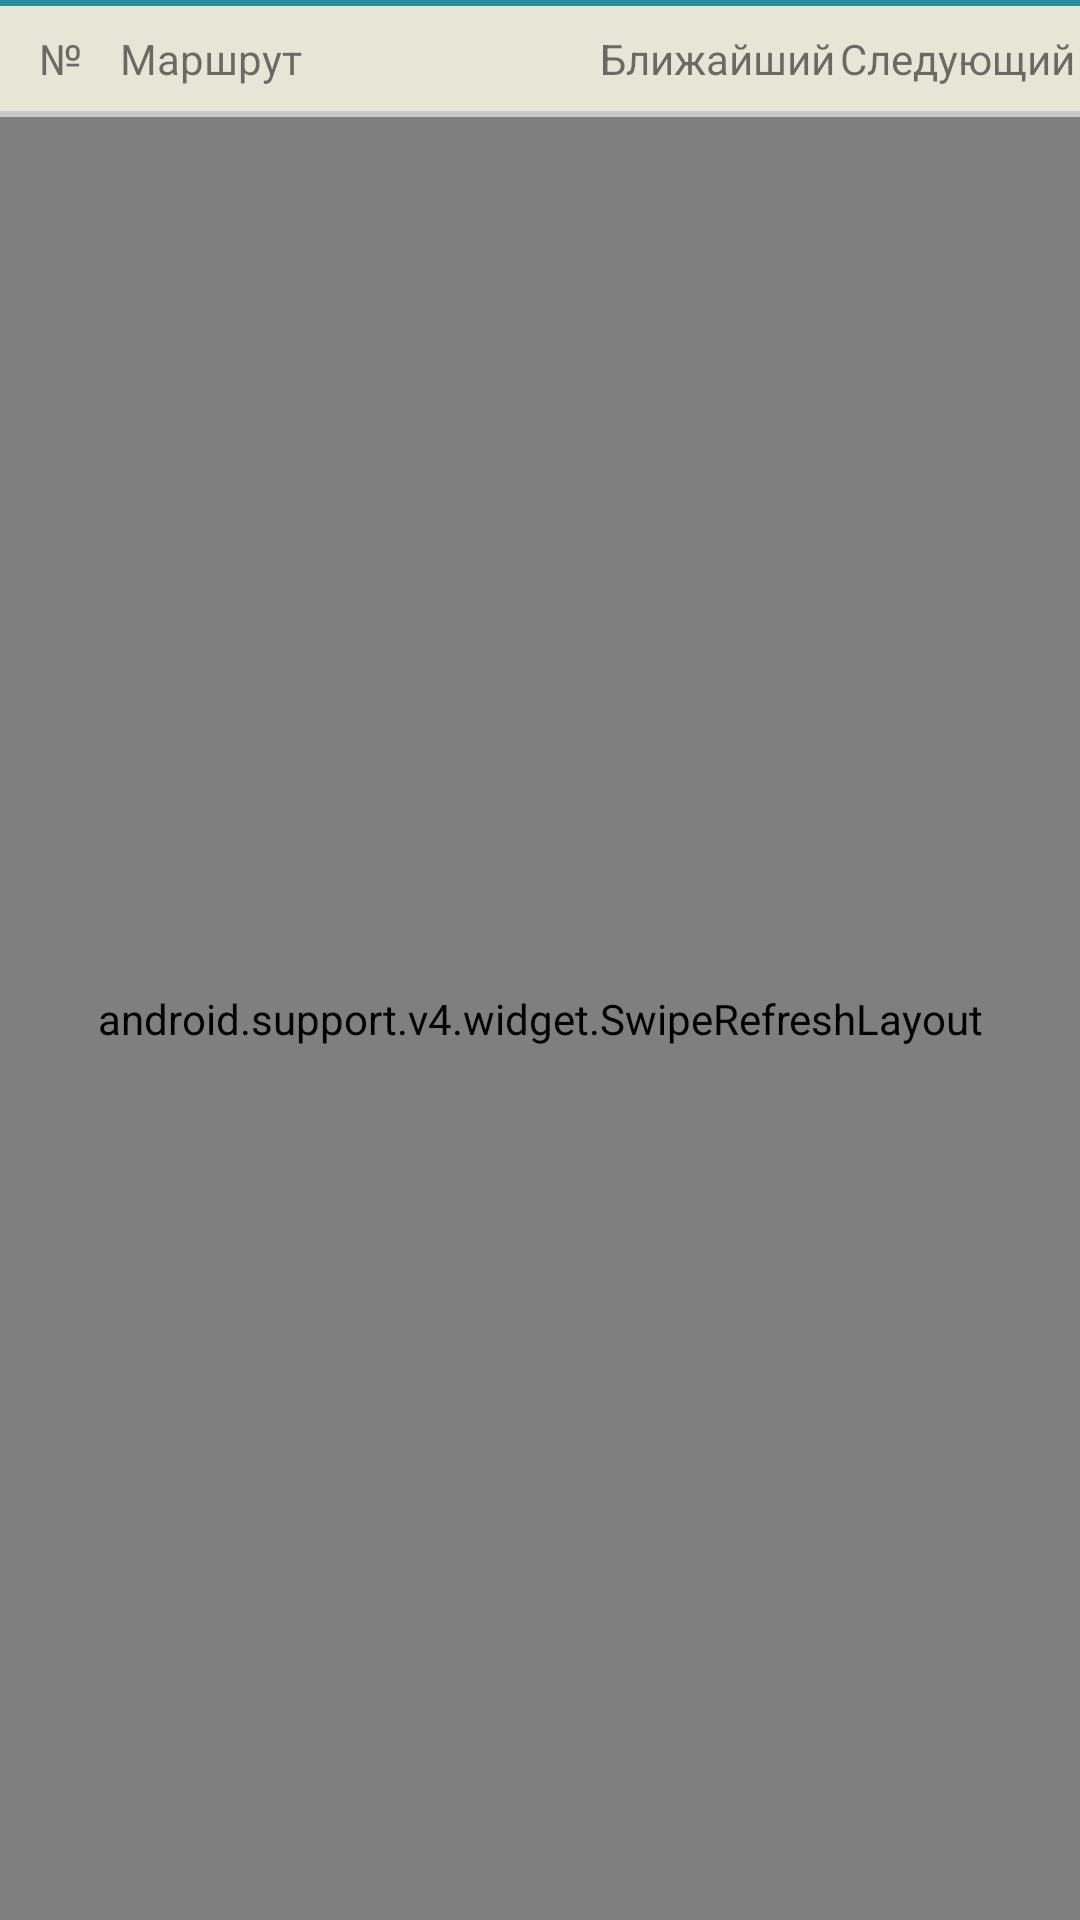

Layout XML and referenced resources for this Android screen:
<!-- AndroidManifest.xml: application theme AppTheme -->
<!-- res/layout/forecast_activity.xml -->
<?xml version="1.0" encoding="utf-8"?>
<RelativeLayout xmlns:android="http://schemas.android.com/apk/res/android"
                android:orientation="vertical"
                android:layout_width="match_parent"
                android:layout_height="match_parent">

    <FrameLayout android:id="@+id/top_line"
                 android:layout_width="fill_parent"
                 android:layout_alignParentTop="true"
                 android:layout_height="2dip"
                 android:background="@color/tab_selected"/>

    <LinearLayout android:id="@+id/ll_header"
                  android:orientation="horizontal"
                  android:layout_below="@id/top_line"
                  android:background="@color/forecast_item_bg2"
                  android:paddingTop="8dp"
                  android:paddingBottom="8dp"
                  android:layout_width="fill_parent"
                  android:layout_height="wrap_content">

        <TextView android:layout_width="30dp"
                  android:layout_height="wrap_content"
                  android:layout_marginLeft="5dp"
                  android:layout_marginRight="5dp"
                  android:gravity="center_horizontal"
                  android:textSize="@dimen/forecast_table_header_text_size"
                  android:text="№"/>


        <TextView android:layout_weight="6"
                  android:layout_width="0dp"
                  android:layout_height="wrap_content"
                  android:textSize="@dimen/forecast_table_header_text_size"
                  android:text="@string/route"/>


        <TextView android:layout_weight="3"
                  android:layout_width="0dp"
                  android:layout_height="wrap_content"
                  android:textSize="@dimen/forecast_table_header_text_size"
                  android:text="@string/next1"/>


        <TextView android:layout_weight="3"
                  android:layout_width="0dp"
                  android:layout_height="wrap_content"
                  android:textSize="@dimen/forecast_table_header_text_size"
                  android:text="@string/next2"/>

    </LinearLayout>

    <FrameLayout android:id="@+id/bottom_line"
                 android:layout_below="@id/ll_header"
                 android:background="@color/forecast_header_bottom_line"
                 android:layout_width="fill_parent"
                 android:layout_height="2dp">

    </FrameLayout>

    <android.support.v4.widget.SwipeRefreshLayout
            android:layout_below="@id/bottom_line"
            xmlns:tools="http://schemas.android.com/tools"
            android:id="@+id/refresh"
            android:layout_width="match_parent"
            android:layout_height="match_parent"
            tools:context="kz.itsolutions.astanabusinfo.activities.ForecastActivity">

        <ListView android:id="@android:id/list"
                  android:layout_width="fill_parent"
                  android:layout_height="fill_parent"
                  android:choiceMode="multipleChoiceModal"
                  android:dividerHeight="1dp"
                  android:divider="@color/divider_color">

        </ListView>

    </android.support.v4.widget.SwipeRefreshLayout>


    <LinearLayout
            android:id="@+id/ll_no_internet_controls"
            android:visibility="gone"
            android:orientation="vertical"
            android:gravity="center"
            android:layout_width="match_parent"
            android:layout_height="match_parent">

        <TextView android:layout_marginBottom="7dp"
                  android:gravity="center_horizontal"
                  android:layout_width="wrap_content"
                  android:layout_height="wrap_content"
                  android:text="@string/check_internet_connection"/>

        <Button android:id="@+id/btn_repeat_load_forecast"
                style="@style/GenericButton"
                android:text="@string/repeat"
                android:layout_width="wrap_content"
                android:layout_height="wrap_content"/>
    </LinearLayout>

</RelativeLayout>
<!-- resources referenced by this layout -->
<resources>
  <color name="divider_color">#46c3c3c3</color>
  <color name="forecast_header_bottom_line">#c9c9c9</color>
  <color name="forecast_item_bg2">#e6e6d7</color>
  <color name="tab_selected">#298e9d</color>
  <dimen name="forecast_table_header_text_size">14sp</dimen>
  <string name="check_internet_connection">Не удается загрузить данные, проверьте интернет соединение и нажмите кнопку \"Повторить\"</string>
  <string name="next1">Ближайший</string>
  <string name="next2">Следующий</string>
  <string name="repeat">Повторить</string>
  <string name="route">Маршрут</string>
  <style name="GenericButton">
          <item name="android:background">@drawable/button_generic_bg_selector</item>
          <item name="android:paddingLeft">15dp</item>
          <item name="android:paddingRight">15dp</item>
          <item name="android:textColor">@color/button_generic_text_color_selector</item>
      </style>
  <style name="AppTheme" parent="Theme.AppCompat.Light.DarkActionBar">
  
          <item name="vpiIconPageIndicatorStyle">@style/Widget.IconPageIndicator</item>
          <item name="vpiTabPageIndicatorStyle">@style/CustomTabPageIndicator</item>
  
          <item name="android:actionModeCloseDrawable">@drawable/ic_clear_white_24dp</item>
          <item name="actionBarStyle">@style/Widget.Styled.ActionBar</item>
          <item name="android:actionBarStyle">@style/Widget.Styled.ActionBar</item>
  
          <item name="colorPrimary">@color/colorPrimary</item>
          <item name="colorPrimaryDark">@color/colorPrimaryDark</item>
          <item name="colorAccent">@color/colorAccent</item>
  
      </style>
  <style name="CustomTabPageIndicator">
          <item name="android:gravity">center_horizontal</item>
          <item name="android:background">@drawable/tab_bg_selector</item>
          <item name="android:textAppearance">@style/TextAppearance.TabPageIndicator</item>
          <item name="android:textSize">@dimen/tab_text_size</item>
          <item name="android:maxLines">1</item>
      </style>
  <style name="Widget.Styled.ActionBar" parent="Widget.AppCompat.Light.ActionBar.Solid.Inverse">
          <item name="background">@color/action_bar_bg</item>
          <item name="android:background">@color/action_bar_bg</item>
  
          
          
          <item name="android:titleTextStyle">@style/AppTheme.ActionBar.TitleTextStyle</item>
          <item name="titleTextStyle">@style/AppTheme.ActionBar.TitleTextStyle</item>
  
          <item name="android:subtitleTextStyle">@style/AppTheme.ActionBar.SubTitleTextStyle</item>
          <item name="subtitleTextStyle">@style/AppTheme.ActionBar.SubTitleTextStyle</item>
  
          
      </style>
  <color name="colorPrimary">#d90721</color>
  <color name="colorPrimaryDark">#b30319</color>
  <color name="colorAccent">#298e9d</color>
  <dimen name="tab_text_size">13sp</dimen>
  <color name="action_bar_bg">#d90721</color>
  <style name="AppTheme.ActionBar.TitleTextStyle" parent="TextAppearance.AppCompat.Widget.ActionBar.Title">
  
          <item name="android:textSize">16sp</item>
          <item name="android:textColor">@android:color/white</item>
          <item name="android:textStyle">bold</item>
      </style>
  <style name="AppTheme.ActionBar.SubTitleTextStyle" parent="TextAppearance.AppCompat.Widget.ActionBar.Subtitle">
          <item name="android:textSize">12sp</item>
  
          <item name="android:textColor">@android:color/white</item>
      </style>
</resources>
